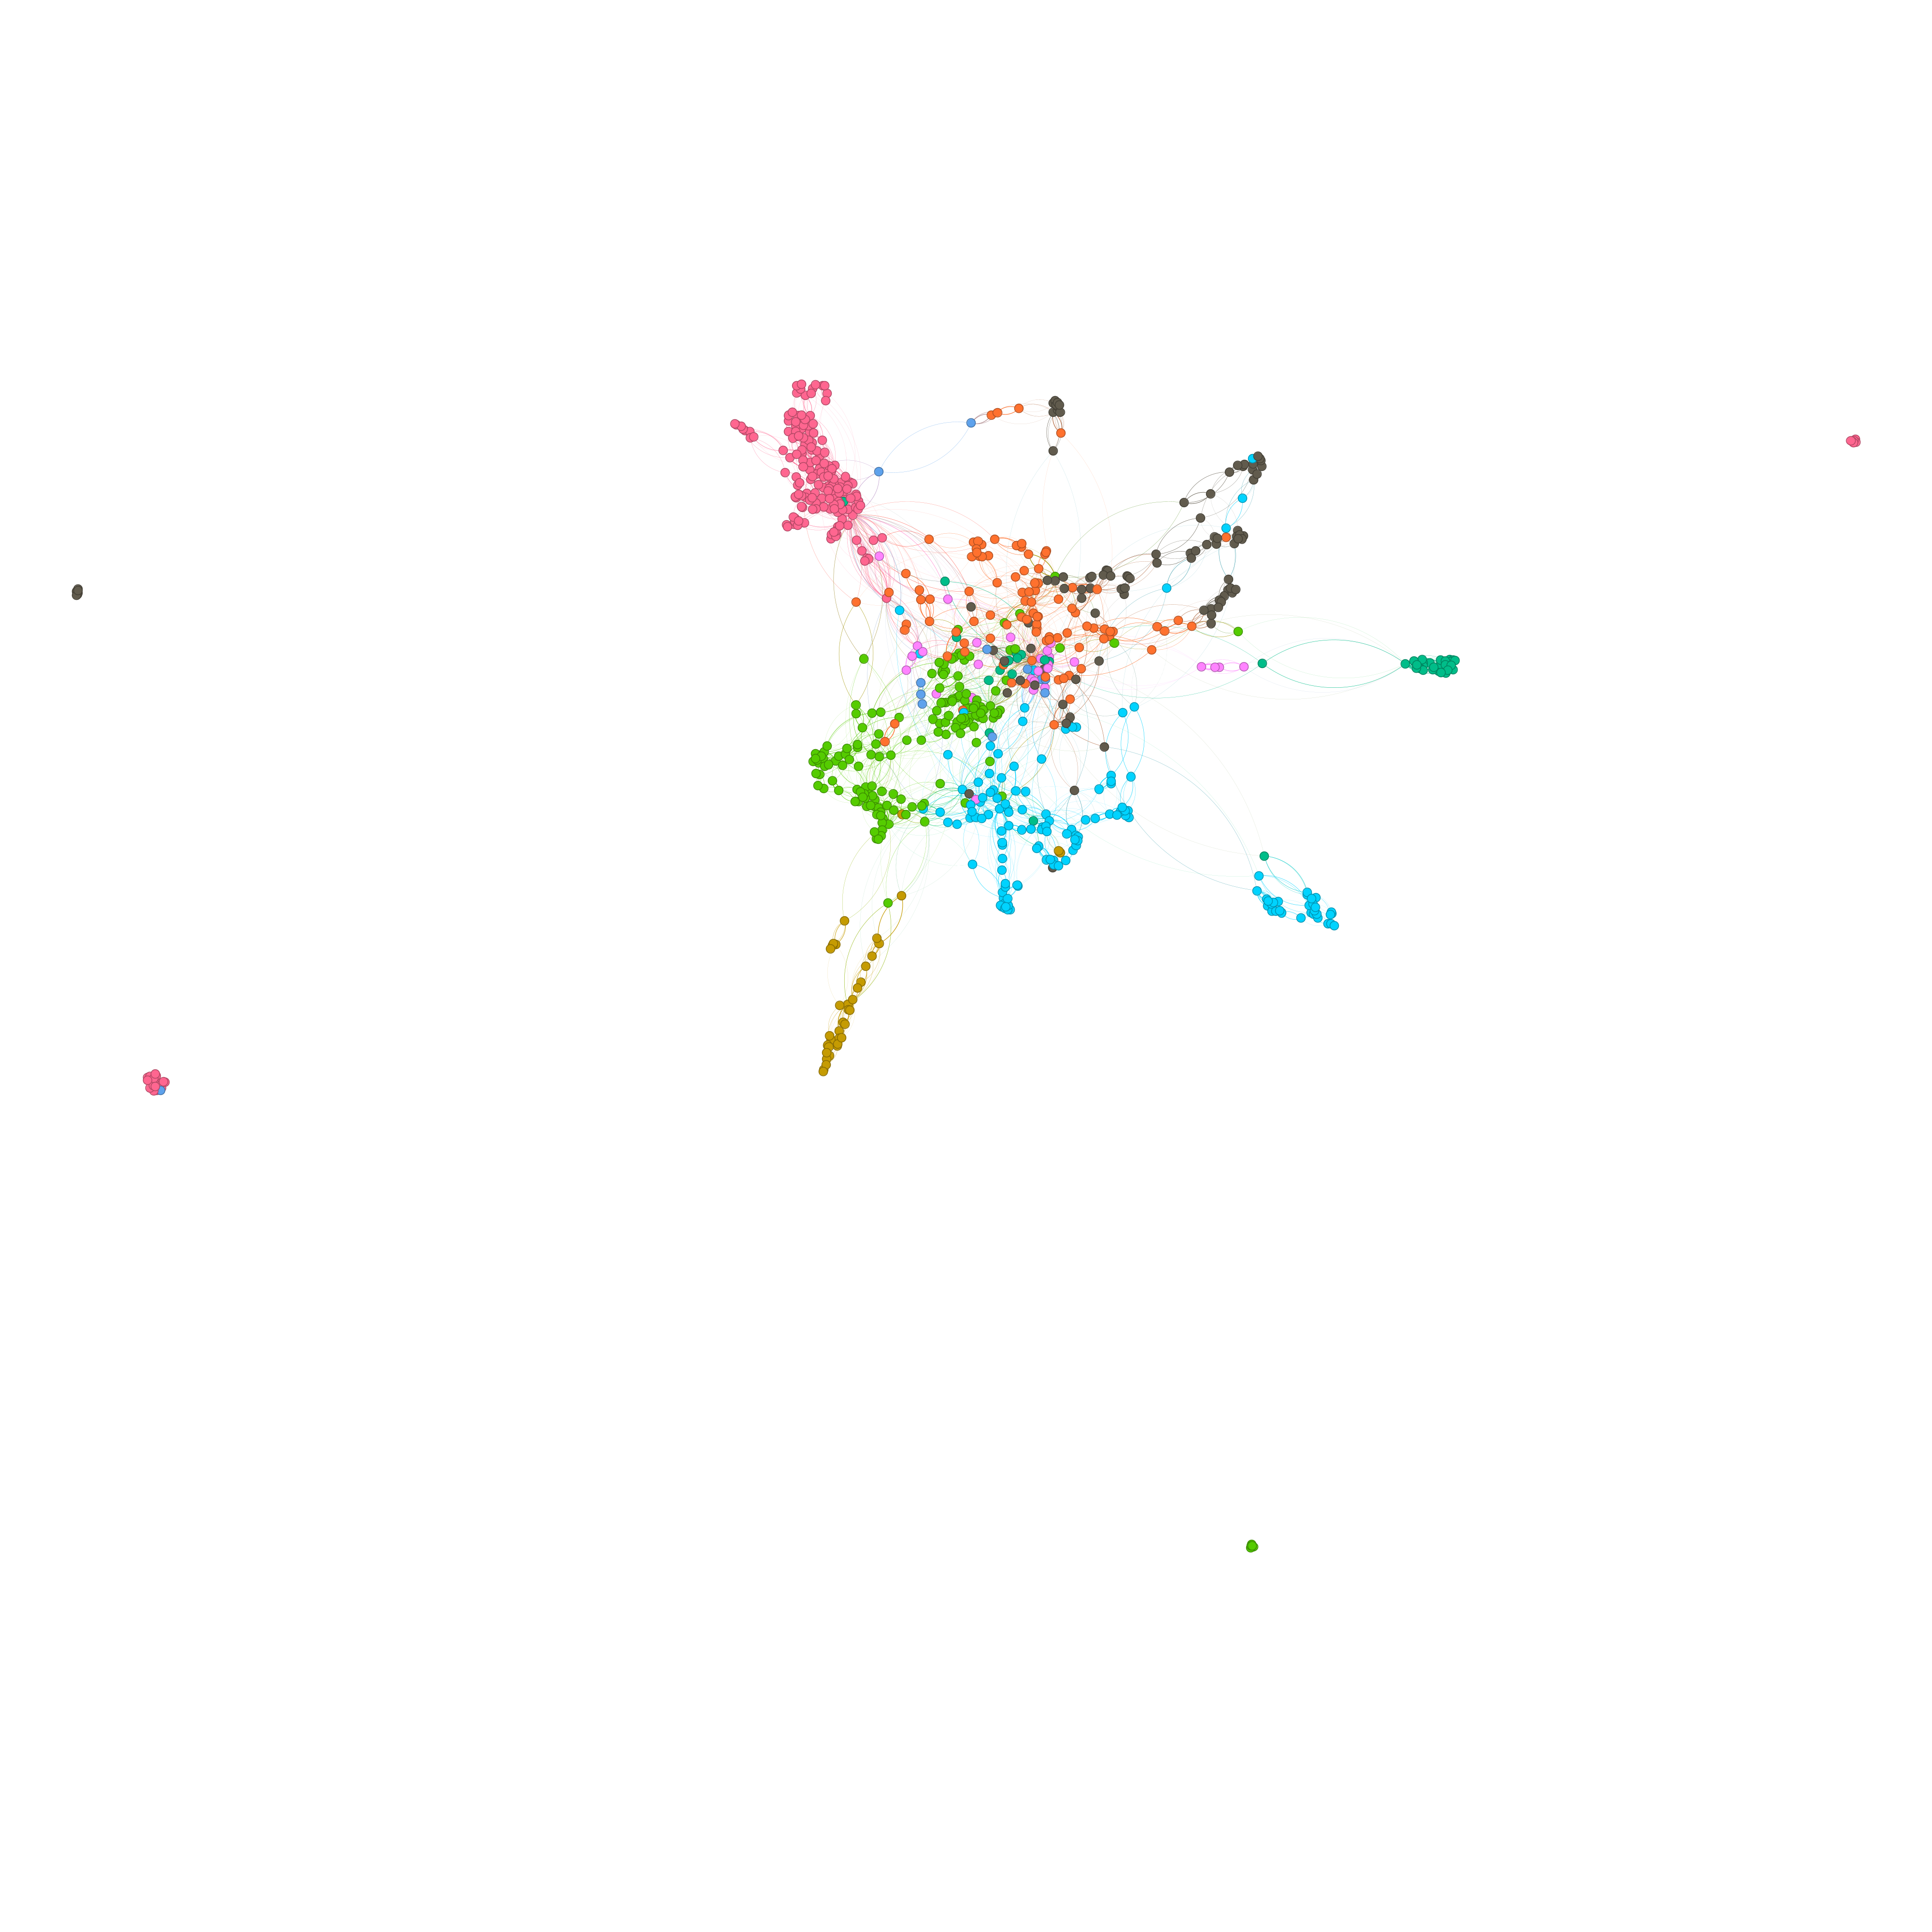

The data file committed next to this chart (first rows):
Source, Target, Weight, Type
AL.epis_Cicero.adattic, AL.epis_Cicero.adbrutum, 2, undirected
AL.epis_Cicero.adattic, AL.epis_Cicero.adfam, 6, undirected
AL.epis_Cicero.adattic, AL.epis_Cicero.adfrat, 5, undirected
AL.epis_Cicero.adattic, NL.epis_Alii.baricev.aa.epist, 1, undirected
AL.epis_Cicero.adattic, NL.epis_Lipsius.epist, 1, undirected
AL.epis_Cicero.adbrutum, AL.epis_Cicero.adattic, 2, undirected
AL.epis_Cicero.adbrutum, AL.epis_Cicero.adfam, 4, undirected
AL.epis_Cicero.adbrutum, AL.epis_Cicero.adfrat, 1, undirected
AL.epis_Cicero.adbrutum, AL.orat_Cicero.marc, 1, undirected
AL.epis_Cicero.adbrutum, AL.orat_Cicero.philippicae, 1, undirected
AL.epis_Cicero.adfam, AL.epis_Cicero.adattic, 6, undirected
AL.epis_Cicero.adfam, AL.epis_Cicero.adbrutum, 4, undirected
AL.epis_Cicero.adfam, AL.epis_Cicero.adfrat, 4, undirected
AL.epis_Cicero.adfrat, AL.epis_Cicero.adattic, 5, undirected
AL.epis_Cicero.adfrat, AL.epis_Cicero.adbrutum, 1, undirected
AL.epis_Cicero.adfrat, AL.epis_Cicero.adfam, 4, undirected
AL.epis_Hieronymus.epistulae, AL.epis_Sidonius.epistulae, 1, undirected
AL.epis_Hieronymus.epistulae, ML.poes_Alii.carmbur, 2, undirected
AL.epis_Hieronymus.epistulae, NL.poes_Balde.poemata, 3, undirected
AL.epis_Plinius_Minor.plinius.ep, AL.hist_Tacitus.tac.dialogus, 1, undirected
AL.epis_Plinius_Minor.plinius.ep, AL.orat_Plinius.Minor.pliny.panegyricus, 2, undirected
AL.epis_Plinius_Minor.plinius.ep, NL.epis_Lipsius.epist, 3, undirected
AL.epis_Plinius_Minor.plinius.ep, NL.epis_Vossius.epistol, 1, undirected
AL.epis_Plinius_Minor.plinius.ep, NL.tech_Masen.palaesstyl, 2, undirected
AL.epis_Sallustius.sall.ep, AL.hist_Sallustius.sall.cat, 3, undirected
AL.epis_Sallustius.sall.ep, AL.hist_Sallustius.sall.jug, 2, undirected
AL.epis_Sallustius.sall.ep, NL.phil_Alii.andreis.f.sylla, 1, undirected
AL.epis_Sidonius.epistulae, AL.epis_Hieronymus.epistulae, 1, undirected
AL.epis_Sidonius.epistulae, AL.epis_Symmachus.e.sym.epist, 2, undirected
AL.epis_Sidonius.epistulae, ML.epis_PetrusDeVinea.AlimPetrusDeVineaE…, 1, undirected
AL.epis_Sidonius.epistulae, NL.epis_Lipsius.epist, 2, undirected
AL.epis_Sidonius.epistulae, NL.epis_Petrarca.epistfam, 1, undirected
AL.epis_Sidonius.epistulae, NL.poes_Balde.poemata, 3, undirected
AL.epis_Symmachus.e.sym.epist, AL.epis_Sidonius.epistulae, 2, undirected
AL.epis_Symmachus.e.sym.epist, NL.epis_Lipsius.epist, 3, undirected
AL.epis_Symmachus.e.sym.epist, NL.epis_Vossius.epistol, 1, undirected
AL.fict_Apuleius.metamorph, AL.fict_Petronius.sat, 2, undirected
AL.fict_Apuleius.metamorph, AL.poes_Ovidius.met, 2, undirected
AL.fict_Apuleius.metamorph, NL.poes_Balde.poemata, 3, undirected
AL.fict_Hyginus.FABVLAE, AL.hist_Aurelius.Victor.DeVirisIllustrib…, 1, undirected
AL.fict_Hyginus.FABVLAE, AL.hist_Dares.deexcid, 2, undirected
AL.fict_Hyginus.FABVLAE, ML.fict_MythographiVaticani.MythVatI, 4, undirected
AL.fict_Hyginus.FABVLAE, ML.fict_MythographiVaticani.MythVatII, 2, undirected
AL.fict_Petronius.sat, AL.fict_Apuleius.metamorph, 2, undirected
AL.fict_Petronius.sat, AL.tech_Quintilianus.decl.mai, 5, undirected
AL.fict_Petronius.sat, AL.tech_Seneca.Maior.controv, 3, undirected
AL.hist_Ammianus.hist, AL.hist_Aurelius.Victor.DeCaesaribusEpit…, 2, undirected
AL.hist_Ammianus.hist, AL.hist_Dictys.h.dict.bellTroi, 2, undirected
AL.hist_Ammianus.hist, AL.hist_HistAug.com, 1, undirected
AL.hist_Ammianus.hist, AL.hist_HistAug.probus, 1, undirected
AL.hist_Ammianus.hist, AL.hist_IuliusValerius.h.iul.res, 1, undirected
AL.hist_Ammianus.hist, AL.hist_Lactantius.DeMortibusPersecutoru…, 1, undirected
AL.hist_Ammianus.hist, AL.hist_Orosius.hist, 2, undirected
AL.hist_Ammianus.hist, AL.hist_Solinus.demirabilibus, 2, undirected
AL.hist_Ammianus.hist, AL.hist_Suetonius.vitae, 3, undirected
AL.hist_Ammianus.hist, AL.hist_Tacitus.ann, 4, undirected
AL.hist_Ammianus.hist, AL.hist_Tacitus.his, 1, undirected
AL.hist_Ammianus.hist, AL.tech_Frontinus.stratagemata, 2, undirected
AL.hist_Ammianus.hist, AL.tech_Justinianus.codex, 1, undirected
AL.hist_Ammianus.hist, AL.tech_Pomponius.Mela.chor, 1, undirected
... 4,098 more rows
